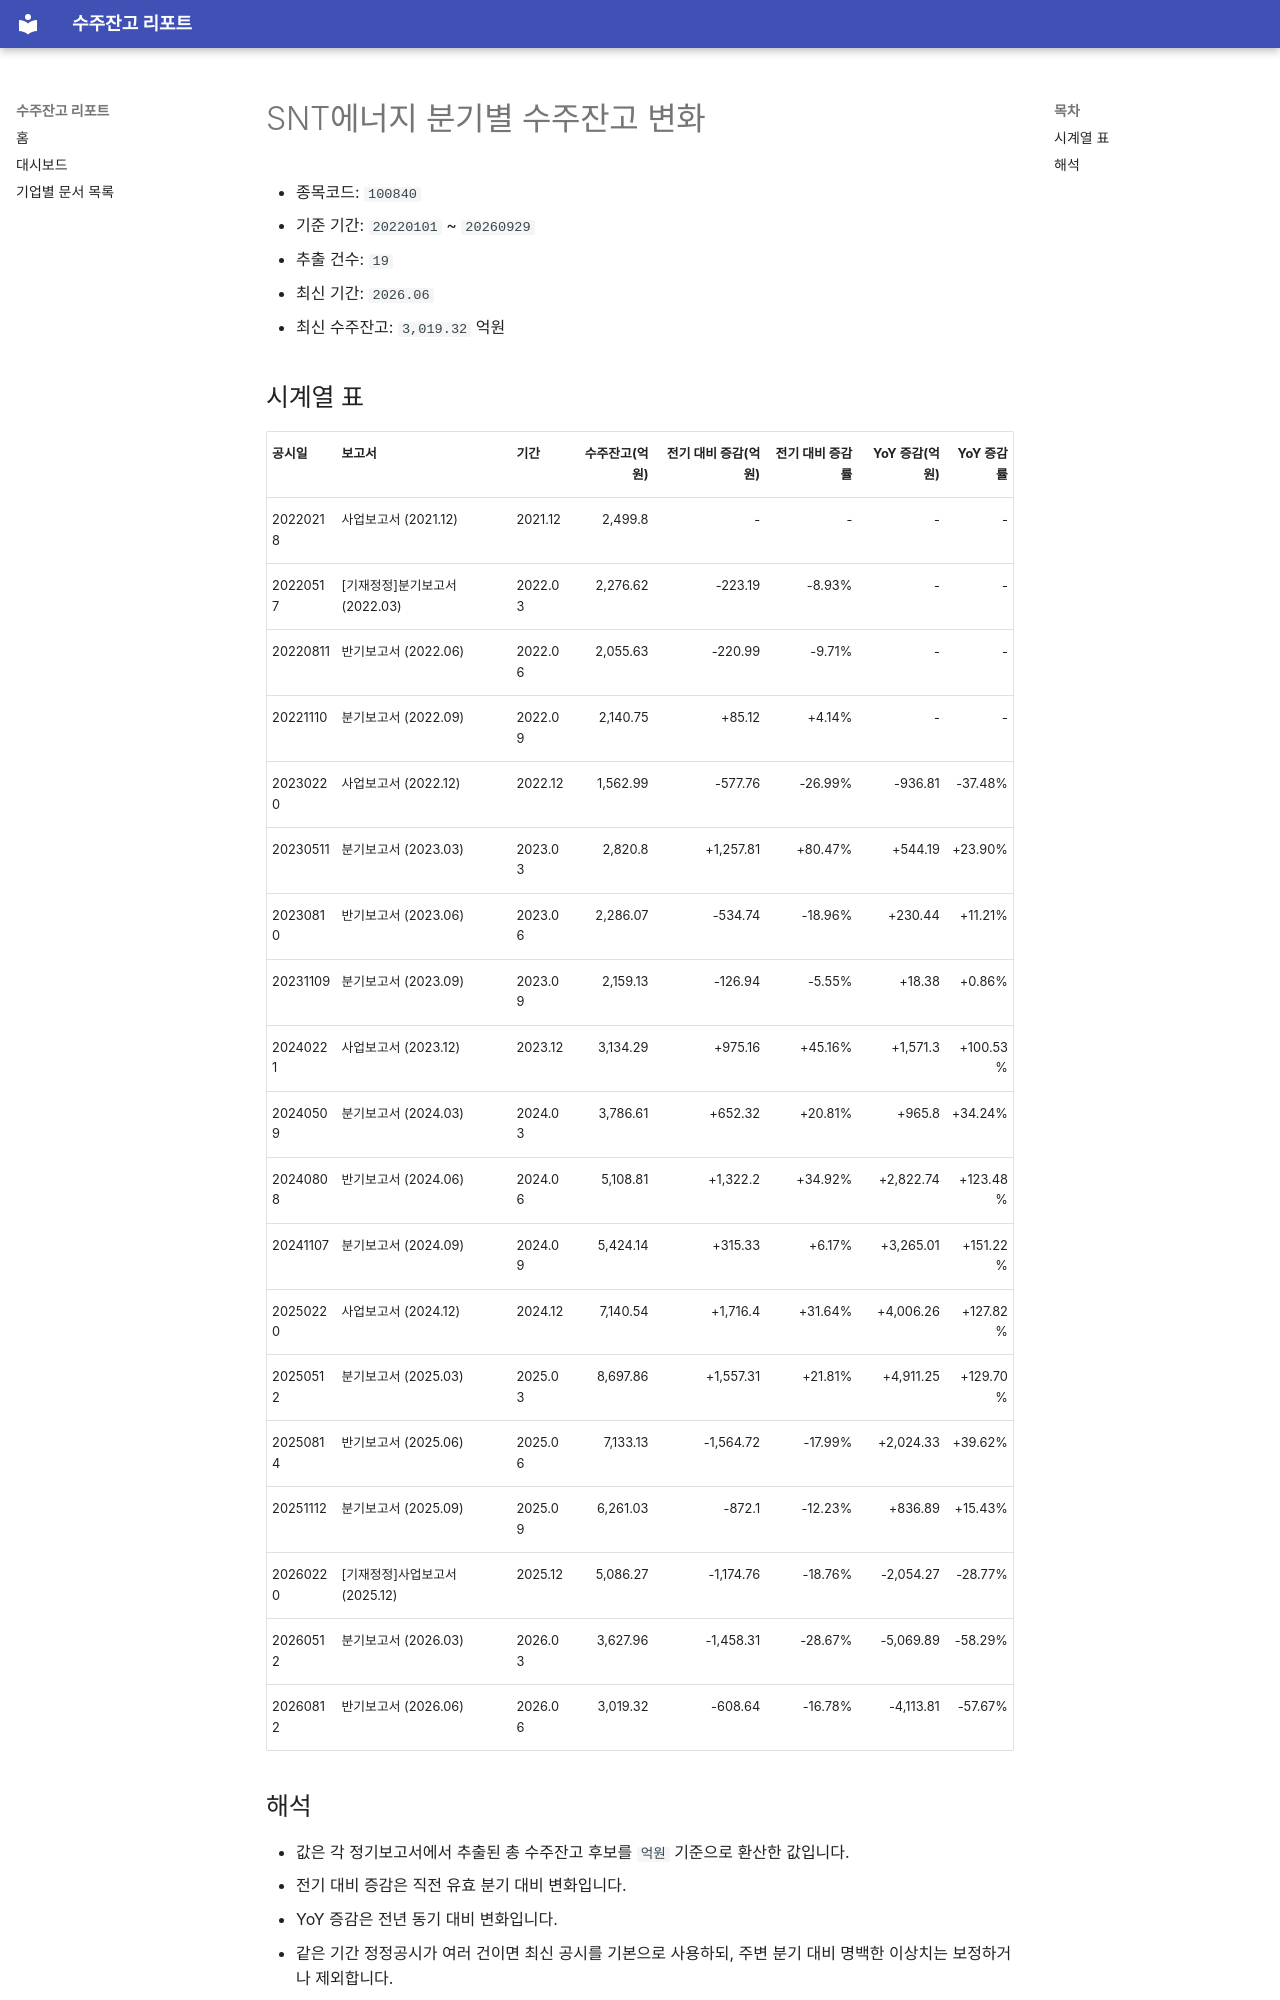

repository: agent-jaden/order-backlog-dashboard · page: companies/SNT에너지_수주잔고(100840)/index.html · generator: mkdocs

# SNT에너지 분기별 수주잔고 변화

- 종목코드: `100840`
- 기준 기간: `20220101` ~ `20260929`
- 추출 건수: `19`
- 최신 기간: `2026.06`
- 최신 수주잔고: `3,019.32` 억원

## 시계열 표

| 공시일 | 보고서 | 기간 | 수주잔고(억원) | 전기 대비 증감(억원) | 전기 대비 증감률 | YoY 증감(억원) | YoY 증감률 |
| --- | --- | --- | ---: | ---: | ---: | ---: | ---: |
| 20220218 | 사업보고서 (2021.12) | 2021.12 | 2,499.8 | - | - | - | - |
| 20220517 | [기재정정]분기보고서 (2022.03) | 2022.03 | 2,276.62 | -223.19 | -8.93% | - | - |
| 20220811 | 반기보고서 (2022.06) | 2022.06 | 2,055.63 | -220.99 | -9.71% | - | - |
| 20221110 | 분기보고서 (2022.09) | 2022.09 | 2,140.75 | +85.12 | +4.14% | - | - |
| 20230220 | 사업보고서 (2022.12) | 2022.12 | 1,562.99 | -577.76 | -26.99% | -936.81 | -37.48% |
| 20230511 | 분기보고서 (2023.03) | 2023.03 | 2,820.8 | +1,257.81 | +80.47% | +544.19 | +23.90% |
| 20230810 | 반기보고서 (2023.06) | 2023.06 | 2,286.07 | -534.74 | -18.96% | +230.44 | +11.21% |
| 20231109 | 분기보고서 (2023.09) | 2023.09 | 2,159.13 | -126.94 | -5.55% | +18.38 | +0.86% |
| 20240221 | 사업보고서 (2023.12) | 2023.12 | 3,134.29 | +975.16 | +45.16% | +1,571.3 | +100.53% |
| 20240509 | 분기보고서 (2024.03) | 2024.03 | 3,786.61 | +652.32 | +20.81% | +965.8 | +34.24% |
| 20240808 | 반기보고서 (2024.06) | 2024.06 | 5,108.81 | +1,322.2 | +34.92% | +2,822.74 | +123.48% |
| 20241107 | 분기보고서 (2024.09) | 2024.09 | 5,424.14 | +315.33 | +6.17% | +3,265.01 | +151.22% |
| 20250220 | 사업보고서 (2024.12) | 2024.12 | 7,140.54 | +1,716.4 | +31.64% | +4,006.26 | +127.82% |
| 20250512 | 분기보고서 (2025.03) | 2025.03 | 8,697.86 | +1,557.31 | +21.81% | +4,911.25 | +129.70% |
| 20250814 | 반기보고서 (2025.06) | 2025.06 | 7,133.13 | -1,564.72 | -17.99% | +2,024.33 | +39.62% |
| 20251112 | 분기보고서 (2025.09) | 2025.09 | 6,261.03 | -872.1 | -12.23% | +836.89 | +15.43% |
| 20260220 | [기재정정]사업보고서 (2025.12) | 2025.12 | 5,086.27 | -1,174.76 | -18.76% | -2,054.27 | -28.77% |
| 20260512 | 분기보고서 (2026.03) | 2026.03 | 3,627.96 | -1,458.31 | -28.67% | -5,069.89 | -58.29% |
| 20260812 | 반기보고서 (2026.06) | 2026.06 | 3,019.32 | -608.64 | -16.78% | -4,113.81 | -57.67% |
